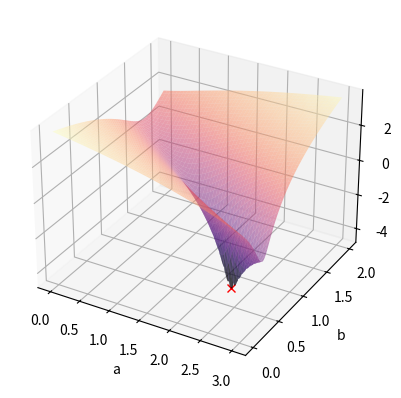

Python code for this plot:
import numpy as np
import matplotlib.pyplot as plt 
from matplotlib import cm

# Funksjon som vi vil plotte
def funk(x,y):
#    return x**2 + y**2
    return (3-(x+ y*1))**2 + (4-(x+y*2.5))**2 + (4.5-(x+y*3))**2

# Grenser for x og y (hardkoda)
xMin = 0;
xMax = 3;
yMin = 0;
yMax = 2;

# Vektor - og matriser - med funksjonsverdiar (200 pkt i kvar retning)
x = np.linspace(xMin, xMax, 200)
y = np.linspace(yMin, yMax, 200)
xx, yy = np.meshgrid(x, y)

# Matrise med z-verdiar
zz = funk(xx, yy)

# Ny 3d-figur til å lage flateplott
fig = plt.figure(1)
ax = fig.add_subplot(111, projection='3d')
# Lagar flateplott i rommet
surf = ax.plot_surface(xx, yy, np.log(zz), cmap = cm.magma, alpha = .5)
Aminval = 2.25
Bminval = 0.731
Cminval = funk(Aminval, Bminval)
ax.plot(Aminval, Bminval, np.log(Cminval), 'rx')
# Tekst på aksane
ax.set_xlabel('a')
ax.set_ylabel('b')
plt.show()
